The GitHub repository sjeanat3/Apple_Identification contains a labelled image folder "fruits-360" with 6 categories: apple braeburn, apple crimson snow, apple golden, apple granny smith, apple pink lady, apple red delicious. Examples follow, each with its label.

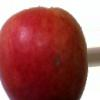
Label: apple crimson snow

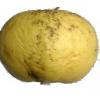
Label: apple golden

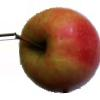
Label: apple pink lady

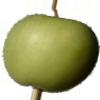
Label: apple granny smith

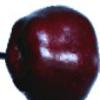
Label: apple red delicious

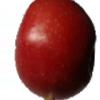
Label: apple braeburn
